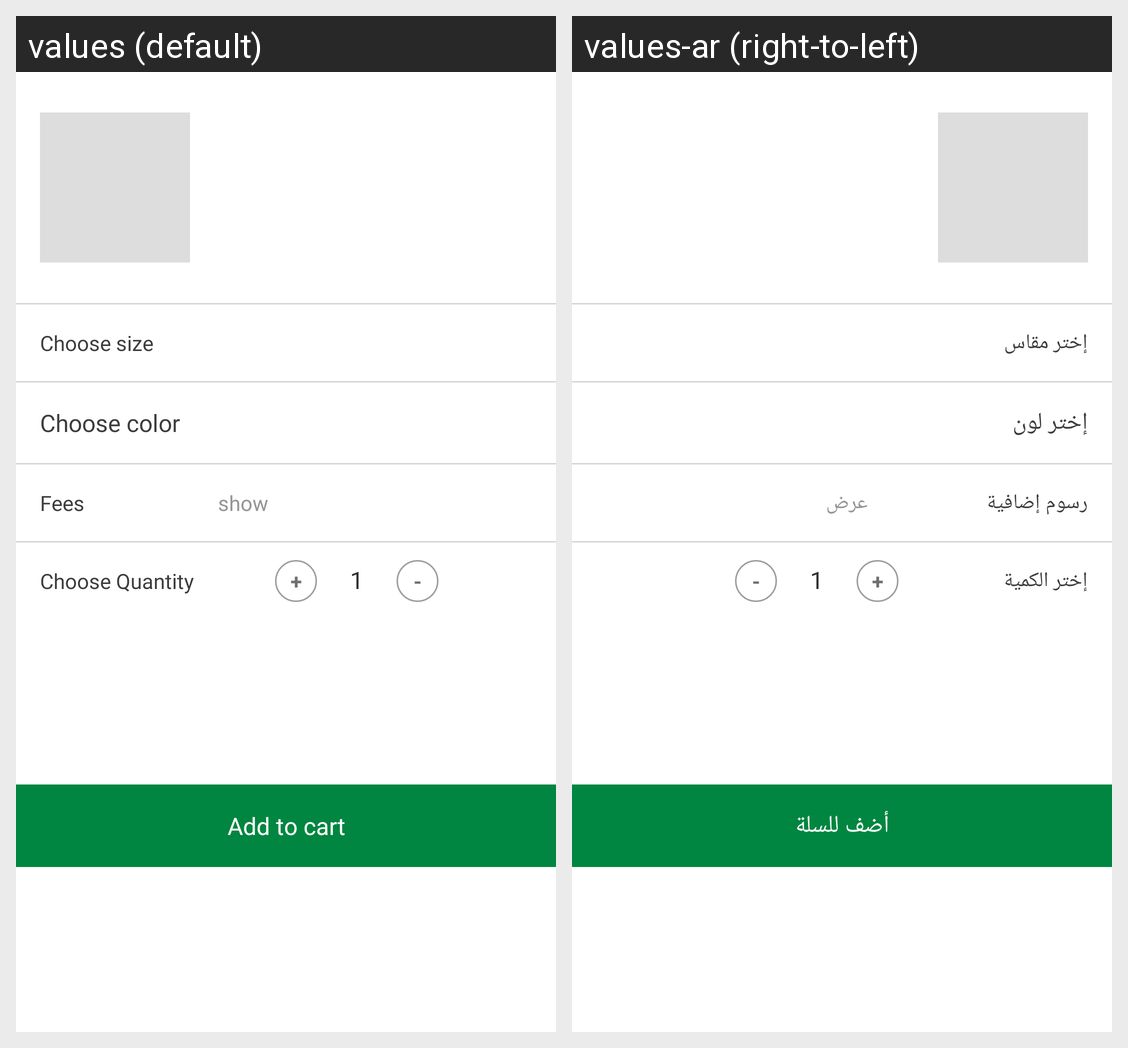

The same Android screen rendered under two of its app's locales, left to right. List the strings drawn on it with the default value and each locale's translation.
Android screen res/layout/bottom_buy_newest_fragment.xml rendered under 2 locales, left to right: values (default), values-ar (right-to-left). Device: Nexus 5 (rendered at 1080×1920; each locale shown at half size, 540×960, under a caption strip naming it); theme AppTheme.
Strings drawn on this screen, with the default value and each locale's value (text and hints the layout hard-codes, and strings that could not be matched under every locale, appear in the picture but are not listed):

add_to_cart
  values: Add to cart
  values-ar: أضف للسلة

choose_size
  values: Choose size
  values-ar: إختر مقاس

choose_quantity
  values: Choose Quantity
  values-ar: إختر الكمية

choose_color
  values: Choose color
  values-ar: إختر لون

fees
  values: Fees
  values-ar: رسوم إضافية

show
  values: show
  values-ar: عرض
